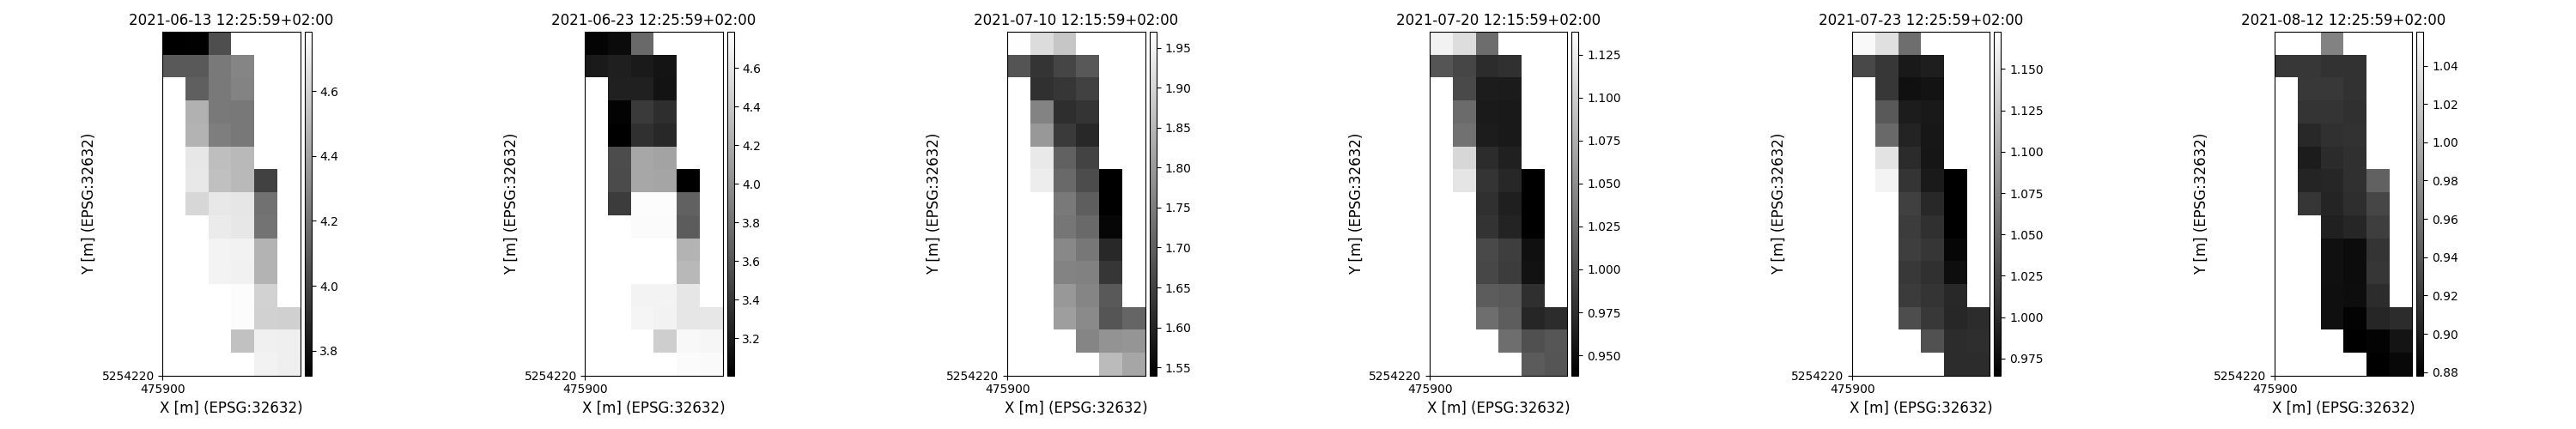

The file beside this chart, header and first rows:
time, y, x, lai, pheno_phase
2021-06-13 12:25:59+02:00, 5254365, 475905, 3.645, flowering-fruitdevelopment-plantdead
2021-06-13 12:25:59+02:00, 5254365, 475915, 3.728, flowering-fruitdevelopment-plantdead
2021-06-13 12:25:59+02:00, 5254365, 475925, 4.048, flowering-fruitdevelopment-plantdead
2021-06-13 12:25:59+02:00, 5254355, 475905, 4.097, flowering-fruitdevelopment-plantdead
2021-06-13 12:25:59+02:00, 5254355, 475915, 4.098, flowering-fruitdevelopment-plantdead
2021-06-13 12:25:59+02:00, 5254355, 475925, 4.228, flowering-fruitdevelopment-plantdead
2021-06-13 12:25:59+02:00, 5254355, 475935, 4.277, flowering-fruitdevelopment-plantdead
2021-06-13 12:25:59+02:00, 5254345, 475915, 4.12, flowering-fruitdevelopment-plantdead
2021-06-13 12:25:59+02:00, 5254345, 475925, 4.228, flowering-fruitdevelopment-plantdead
2021-06-13 12:25:59+02:00, 5254345, 475935, 4.268, flowering-fruitdevelopment-plantdead
2021-06-13 12:25:59+02:00, 5254335, 475915, 4.456, flowering-fruitdevelopment-plantdead
2021-06-13 12:25:59+02:00, 5254335, 475925, 4.224, flowering-fruitdevelopment-plantdead
2021-06-13 12:25:59+02:00, 5254335, 475935, 4.221, flowering-fruitdevelopment-plantdead
2021-06-13 12:25:59+02:00, 5254325, 475915, 4.471, flowering-fruitdevelopment-plantdead
2021-06-13 12:25:59+02:00, 5254325, 475925, 4.247, flowering-fruitdevelopment-plantdead
2021-06-13 12:25:59+02:00, 5254325, 475935, 4.222, flowering-fruitdevelopment-plantdead
2021-06-13 12:25:59+02:00, 5254315, 475915, 4.682, flowering-fruitdevelopment-plantdead
2021-06-13 12:25:59+02:00, 5254315, 475925, 4.511, flowering-fruitdevelopment-plantdead
2021-06-13 12:25:59+02:00, 5254315, 475935, 4.49, flowering-fruitdevelopment-plantdead
2021-06-13 12:25:59+02:00, 5254305, 475915, 4.686, flowering-fruitdevelopment-plantdead
2021-06-13 12:25:59+02:00, 5254305, 475925, 4.52, flowering-fruitdevelopment-plantdead
2021-06-13 12:25:59+02:00, 5254305, 475935, 4.491, flowering-fruitdevelopment-plantdead
2021-06-13 12:25:59+02:00, 5254305, 475945, 3.995, flowering-fruitdevelopment-plantdead
2021-06-13 12:25:59+02:00, 5254295, 475915, 4.614, flowering-fruitdevelopment-plantdead
2021-06-13 12:25:59+02:00, 5254295, 475925, 4.686, flowering-fruitdevelopment-plantdead
2021-06-13 12:25:59+02:00, 5254295, 475935, 4.677, flowering-fruitdevelopment-plantdead
2021-06-13 12:25:59+02:00, 5254295, 475945, 4.195, flowering-fruitdevelopment-plantdead
2021-06-13 12:25:59+02:00, 5254285, 475925, 4.696, flowering-fruitdevelopment-plantdead
2021-06-13 12:25:59+02:00, 5254285, 475935, 4.682, flowering-fruitdevelopment-plantdead
2021-06-13 12:25:59+02:00, 5254285, 475945, 4.199, flowering-fruitdevelopment-plantdead
2021-06-13 12:25:59+02:00, 5254275, 475925, 4.734, flowering-fruitdevelopment-plantdead
2021-06-13 12:25:59+02:00, 5254275, 475935, 4.726, flowering-fruitdevelopment-plantdead
2021-06-13 12:25:59+02:00, 5254275, 475945, 4.471, flowering-fruitdevelopment-plantdead
2021-06-13 12:25:59+02:00, 5254265, 475925, 4.735, flowering-fruitdevelopment-plantdead
2021-06-13 12:25:59+02:00, 5254265, 475935, 4.72, flowering-fruitdevelopment-plantdead
2021-06-13 12:25:59+02:00, 5254265, 475945, 4.471, flowering-fruitdevelopment-plantdead
2021-06-13 12:25:59+02:00, 5254255, 475925, 4.782, flowering-fruitdevelopment-plantdead
2021-06-13 12:25:59+02:00, 5254255, 475935, 4.768, flowering-fruitdevelopment-plantdead
2021-06-13 12:25:59+02:00, 5254255, 475945, 4.596, flowering-fruitdevelopment-plantdead
2021-06-13 12:25:59+02:00, 5254245, 475925, 4.783, flowering-fruitdevelopment-plantdead
2021-06-13 12:25:59+02:00, 5254245, 475935, 4.77, flowering-fruitdevelopment-plantdead
2021-06-13 12:25:59+02:00, 5254245, 475945, 4.592, flowering-fruitdevelopment-plantdead
2021-06-13 12:25:59+02:00, 5254245, 475955, 4.586, flowering-fruitdevelopment-plantdead
2021-06-13 12:25:59+02:00, 5254235, 475935, 4.523, flowering-fruitdevelopment-plantdead
2021-06-13 12:25:59+02:00, 5254235, 475945, 4.717, flowering-fruitdevelopment-plantdead
2021-06-13 12:25:59+02:00, 5254235, 475955, 4.714, flowering-fruitdevelopment-plantdead
2021-06-13 12:25:59+02:00, 5254225, 475945, 4.727, flowering-fruitdevelopment-plantdead
2021-06-13 12:25:59+02:00, 5254225, 475955, 4.716, flowering-fruitdevelopment-plantdead
2021-06-23 12:25:59+02:00, 5254365, 475905, 3.041, flowering-fruitdevelopment-plantdead
2021-06-23 12:25:59+02:00, 5254365, 475915, 3.09, flowering-fruitdevelopment-plantdead
2021-06-23 12:25:59+02:00, 5254365, 475925, 3.744, flowering-fruitdevelopment-plantdead
2021-06-23 12:25:59+02:00, 5254355, 475905, 3.192, flowering-fruitdevelopment-plantdead
2021-06-23 12:25:59+02:00, 5254355, 475915, 3.226, flowering-fruitdevelopment-plantdead
2021-06-23 12:25:59+02:00, 5254355, 475925, 3.193, flowering-fruitdevelopment-plantdead
2021-06-23 12:25:59+02:00, 5254355, 475935, 3.148, flowering-fruitdevelopment-plantdead
2021-06-23 12:25:59+02:00, 5254345, 475915, 3.231, flowering-fruitdevelopment-plantdead
2021-06-23 12:25:59+02:00, 5254345, 475925, 3.233, flowering-fruitdevelopment-plantdead
2021-06-23 12:25:59+02:00, 5254345, 475935, 3.145, flowering-fruitdevelopment-plantdead
2021-06-23 12:25:59+02:00, 5254335, 475915, 3.028, flowering-fruitdevelopment-plantdead
2021-06-23 12:25:59+02:00, 5254335, 475925, 3.415, flowering-fruitdevelopment-plantdead
... 228 more rows
